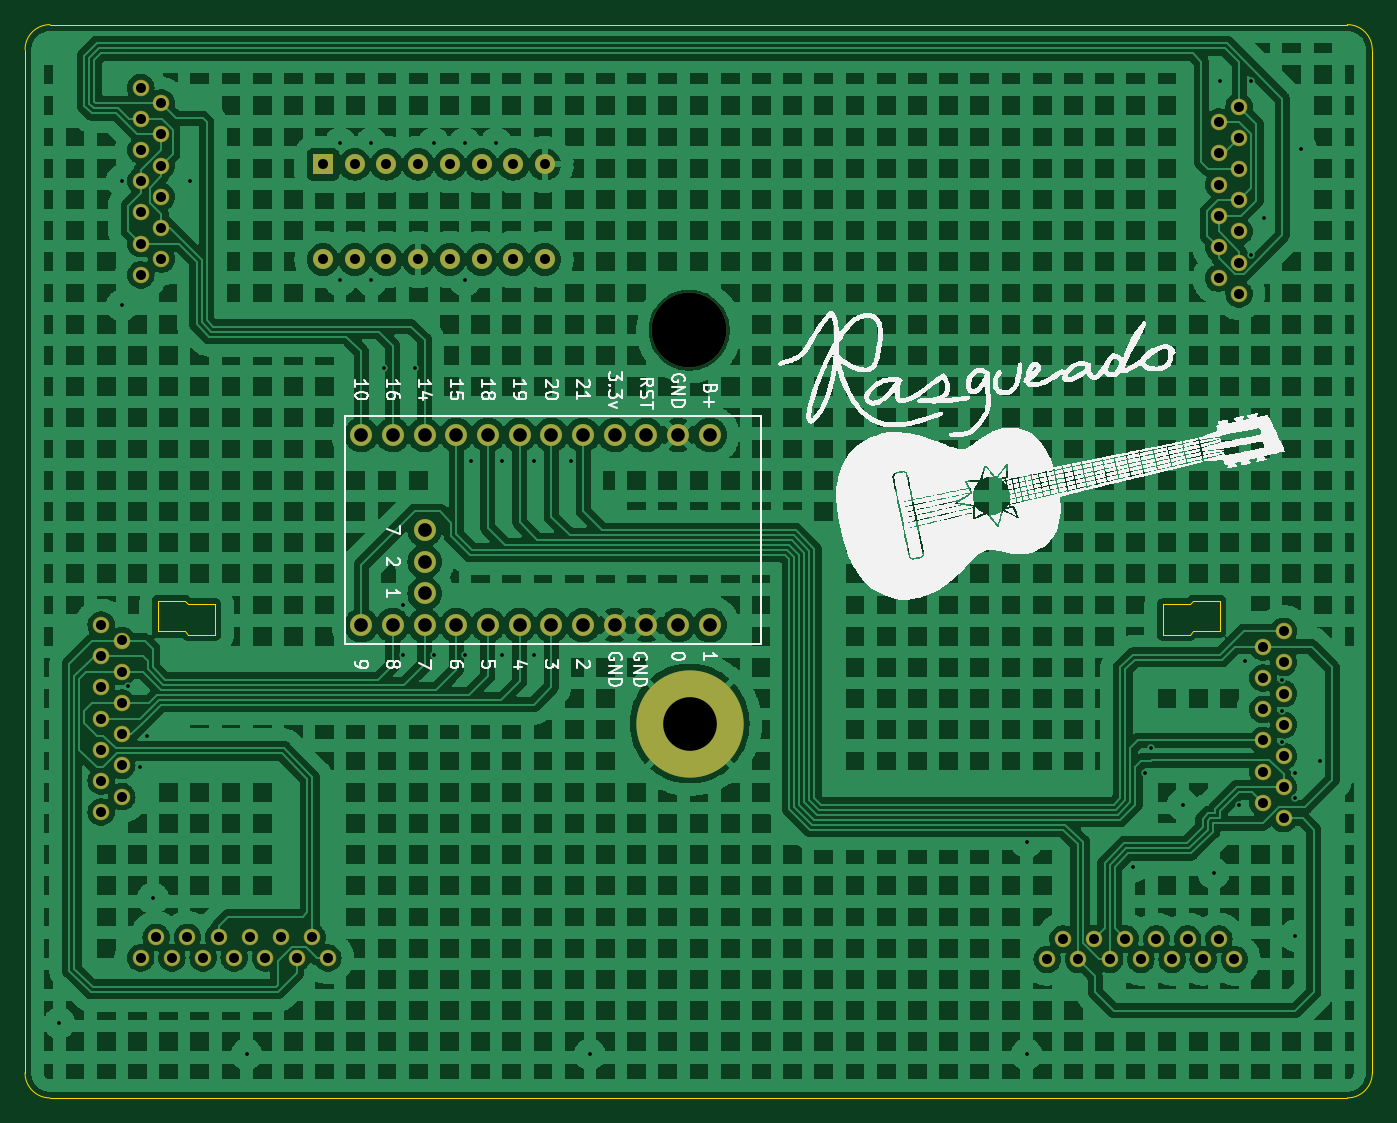
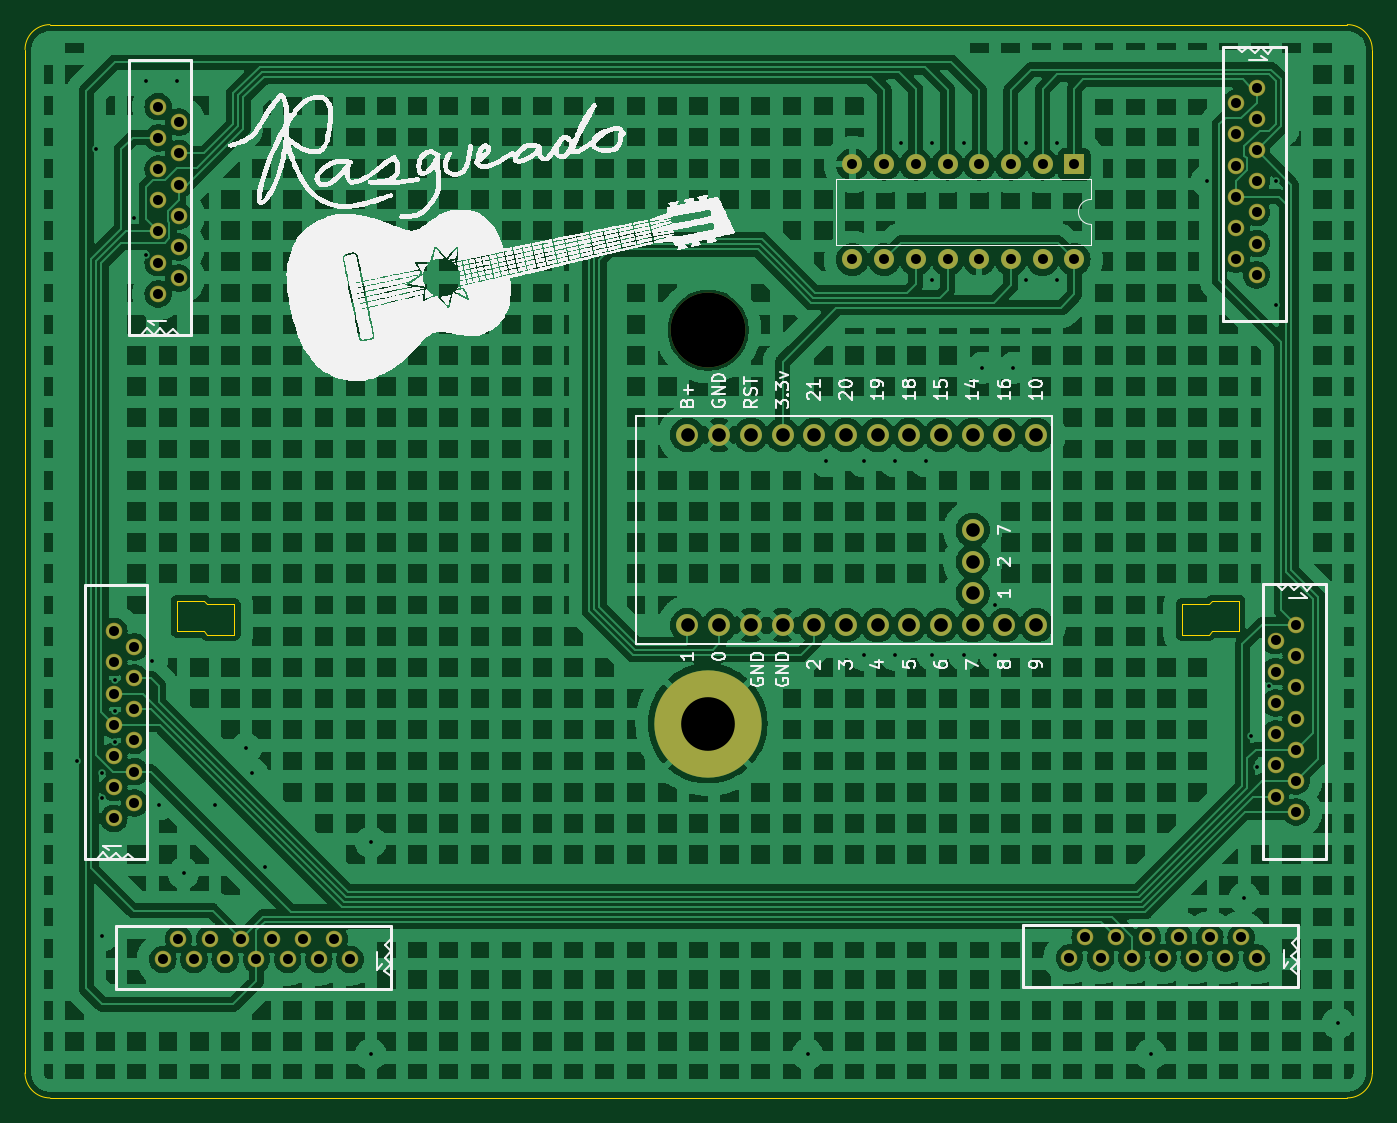
Circuit board: 11 layer files. Board 107.9 x 86.0 mm.
- bottom_copper: rasgueado-B_Cu.gbr (383570 bytes)
- bottom_mask: rasgueado-B_Mask.gbr (3942 bytes)
- paste: rasgueado-B_Paste.gbr (452 bytes)
- bottom_silk: rasgueado-B_Silkscreen.gbr (198141 bytes)
- outline: rasgueado-Edge_Cuts.gbr (1923 bytes)
- top_copper: rasgueado-F_Cu.gbr (423328 bytes)
- top_mask: rasgueado-F_Mask.gbr (3942 bytes)
- paste: rasgueado-F_Paste.gbr (452 bytes)
- top_silk: rasgueado-F_Silkscreen.gbr (193273 bytes)
- drill: rasgueado-NPTH.drl (344 bytes)
- drill: rasgueado-PTH.drl (3091 bytes)

=== bottom_copper: rasgueado-B_Cu.gbr (383570 bytes, source omitted) ===
=== bottom_mask: rasgueado-B_Mask.gbr ===
%TF.GenerationSoftware,KiCad,Pcbnew,8.0.7*%
%TF.CreationDate,2025-01-12T16:59:09-05:00*%
%TF.ProjectId,rasgueado,72617367-7565-4616-946f-2e6b69636164,rev?*%
%TF.SameCoordinates,Original*%
%TF.FileFunction,Soldermask,Bot*%
%TF.FilePolarity,Negative*%
%FSLAX46Y46*%
G04 Gerber Fmt 4.6, Leading zero omitted, Abs format (unit mm)*
G04 Created by KiCad (PCBNEW 8.0.7) date 2025-01-12 16:59:09*
%MOMM*%
%LPD*%
G01*
G04 APERTURE LIST*
%ADD10C,8.600000*%
%ADD11C,6.000000*%
%ADD12C,1.327000*%
%ADD13R,1.600000X1.600000*%
%ADD14O,1.600000X1.600000*%
%ADD15C,1.752600*%
G04 APERTURE END LIST*
D10*
%TO.C,H1*%
X148501100Y-118003600D03*
%TD*%
D11*
%TO.C,H2*%
X148463000Y-86487000D03*
%TD*%
D12*
%TO.C,J3*%
X104514000Y-136779000D03*
X105764000Y-135129000D03*
X107014000Y-136779000D03*
X108264000Y-135129000D03*
X109514000Y-136779000D03*
X110764000Y-135129000D03*
X112014000Y-136779000D03*
X113264000Y-135129000D03*
X114514000Y-136779000D03*
X115764000Y-135129000D03*
X117014000Y-136779000D03*
X118264000Y-135129000D03*
X119514000Y-136779000D03*
%TD*%
%TO.C,J5*%
X196088000Y-125610000D03*
X194438000Y-124360000D03*
X196088000Y-123110000D03*
X194438000Y-121860000D03*
X196088000Y-120610000D03*
X194438000Y-119360000D03*
X196088000Y-118110000D03*
X194438000Y-116860000D03*
X196088000Y-115610000D03*
X194438000Y-114360000D03*
X196088000Y-113110000D03*
X194438000Y-111860000D03*
X196088000Y-110610000D03*
%TD*%
%TO.C,J2*%
X101346000Y-110102000D03*
X102996000Y-111352000D03*
X101346000Y-112602000D03*
X102996000Y-113852000D03*
X101346000Y-115102000D03*
X102996000Y-116352000D03*
X101346000Y-117602000D03*
X102996000Y-118852000D03*
X101346000Y-120102000D03*
X102996000Y-121352000D03*
X101346000Y-122602000D03*
X102996000Y-123852000D03*
X101346000Y-125102000D03*
%TD*%
%TO.C,J4*%
X192532000Y-83573000D03*
X190882000Y-82323000D03*
X192532000Y-81073000D03*
X190882000Y-79823000D03*
X192532000Y-78573000D03*
X190882000Y-77323000D03*
X192532000Y-76073000D03*
X190882000Y-74823000D03*
X192532000Y-73573000D03*
X190882000Y-72323000D03*
X192532000Y-71073000D03*
X190882000Y-69823000D03*
X192532000Y-68573000D03*
%TD*%
D13*
%TO.C,U2*%
X119125000Y-73200000D03*
D14*
X121665000Y-73200000D03*
X124205000Y-73200000D03*
X126745000Y-73200000D03*
X129285000Y-73200000D03*
X131825000Y-73200000D03*
X134365000Y-73200000D03*
X136905000Y-73200000D03*
X136905000Y-80820000D03*
X134365000Y-80820000D03*
X131825000Y-80820000D03*
X129285000Y-80820000D03*
X126745000Y-80820000D03*
X124205000Y-80820000D03*
X121665000Y-80820000D03*
X119125000Y-80820000D03*
%TD*%
D12*
%TO.C,J6*%
X177158000Y-136906000D03*
X178408000Y-135256000D03*
X179658000Y-136906000D03*
X180908000Y-135256000D03*
X182158000Y-136906000D03*
X183408000Y-135256000D03*
X184658000Y-136906000D03*
X185908000Y-135256000D03*
X187158000Y-136906000D03*
X188408000Y-135256000D03*
X189658000Y-136906000D03*
X190908000Y-135256000D03*
X192158000Y-136906000D03*
%TD*%
D15*
%TO.C,U1*%
X150120000Y-110120000D03*
X147580000Y-110120000D03*
X145040000Y-110120000D03*
X142500000Y-110120000D03*
X139960000Y-110120000D03*
X137420000Y-110120000D03*
X134880000Y-110120000D03*
X132340000Y-110120000D03*
X129800000Y-110120000D03*
X127260000Y-110120000D03*
X124720000Y-110120000D03*
X122180000Y-110120000D03*
X122180000Y-94880000D03*
X124720000Y-94880000D03*
X127260000Y-94880000D03*
X129800000Y-94880000D03*
X132340000Y-94880000D03*
X134880000Y-94880000D03*
X137420000Y-94880000D03*
X139960000Y-94880000D03*
X142500000Y-94880000D03*
X145040000Y-94880000D03*
X147580000Y-94880000D03*
X150120000Y-94880000D03*
X127260000Y-107580000D03*
X127260000Y-105040000D03*
X127260000Y-102500000D03*
%TD*%
D12*
%TO.C,J1*%
X104521000Y-67049000D03*
X106171000Y-68299000D03*
X104521000Y-69549000D03*
X106171000Y-70799000D03*
X104521000Y-72049000D03*
X106171000Y-73299000D03*
X104521000Y-74549000D03*
X106171000Y-75799000D03*
X104521000Y-77049000D03*
X106171000Y-78299000D03*
X104521000Y-79549000D03*
X106171000Y-80799000D03*
X104521000Y-82049000D03*
%TD*%
M02*

=== paste: rasgueado-B_Paste.gbr ===
%TF.GenerationSoftware,KiCad,Pcbnew,8.0.7*%
%TF.CreationDate,2025-01-12T16:59:08-05:00*%
%TF.ProjectId,rasgueado,72617367-7565-4616-946f-2e6b69636164,rev?*%
%TF.SameCoordinates,Original*%
%TF.FileFunction,Paste,Bot*%
%TF.FilePolarity,Positive*%
%FSLAX46Y46*%
G04 Gerber Fmt 4.6, Leading zero omitted, Abs format (unit mm)*
G04 Created by KiCad (PCBNEW 8.0.7) date 2025-01-12 16:59:08*
%MOMM*%
%LPD*%
G01*
G04 APERTURE LIST*
G04 APERTURE END LIST*
M02*

=== bottom_silk: rasgueado-B_Silkscreen.gbr (198141 bytes, source omitted) ===
=== outline: rasgueado-Edge_Cuts.gbr ===
%TF.GenerationSoftware,KiCad,Pcbnew,8.0.7*%
%TF.CreationDate,2025-01-12T16:59:09-05:00*%
%TF.ProjectId,rasgueado,72617367-7565-4616-946f-2e6b69636164,rev?*%
%TF.SameCoordinates,Original*%
%TF.FileFunction,Profile,NP*%
%FSLAX46Y46*%
G04 Gerber Fmt 4.6, Leading zero omitted, Abs format (unit mm)*
G04 Created by KiCad (PCBNEW 8.0.7) date 2025-01-12 16:59:09*
%MOMM*%
%LPD*%
G01*
G04 APERTURE LIST*
%TA.AperFunction,Profile*%
%ADD10C,0.050000*%
%TD*%
%TA.AperFunction,Profile*%
%ADD11C,0.100000*%
%TD*%
G04 APERTURE END LIST*
D10*
X95250000Y-64003600D02*
G75*
G02*
X97250000Y-62003600I2000000J0D01*
G01*
D11*
X108331000Y-110871000D02*
X108077000Y-110617000D01*
X191008000Y-110617000D02*
X188849000Y-110617000D01*
X110490000Y-110871000D02*
X110490000Y-108458000D01*
X108077000Y-108204000D02*
X105918000Y-108204000D01*
D10*
X95250000Y-64003600D02*
X95250000Y-146003600D01*
X97250000Y-148003600D02*
X201200000Y-148003600D01*
D11*
X110490000Y-110871000D02*
X108331000Y-110871000D01*
D10*
X203200000Y-64003600D02*
X203200000Y-146003600D01*
D11*
X191008000Y-108204000D02*
X188849000Y-108204000D01*
X188595000Y-110871000D02*
X186436000Y-110871000D01*
D10*
X201200000Y-62003600D02*
G75*
G02*
X203200000Y-64003600I0J-2000000D01*
G01*
X97250000Y-62003600D02*
X201200000Y-62003600D01*
D11*
X108077000Y-110617000D02*
X105918000Y-110617000D01*
D10*
X97250000Y-148003600D02*
G75*
G02*
X95250000Y-146003600I0J2000000D01*
G01*
D11*
X105918000Y-110617000D02*
X105918000Y-108204000D01*
X110490000Y-108458000D02*
X108331000Y-108458000D01*
X108331000Y-108458000D02*
X108077000Y-108204000D01*
X188849000Y-110617000D02*
X188595000Y-110871000D01*
D10*
X203200000Y-146003600D02*
G75*
G02*
X201200000Y-148003600I-2000000J0D01*
G01*
D11*
X191008000Y-110617000D02*
X191008000Y-108204000D01*
X188849000Y-108204000D02*
X188595000Y-108458000D01*
X186436000Y-110871000D02*
X186436000Y-108458000D01*
X188595000Y-108458000D02*
X186436000Y-108458000D01*
M02*

=== top_copper: rasgueado-F_Cu.gbr (423328 bytes, source omitted) ===
=== top_mask: rasgueado-F_Mask.gbr ===
%TF.GenerationSoftware,KiCad,Pcbnew,8.0.7*%
%TF.CreationDate,2025-01-12T16:59:09-05:00*%
%TF.ProjectId,rasgueado,72617367-7565-4616-946f-2e6b69636164,rev?*%
%TF.SameCoordinates,Original*%
%TF.FileFunction,Soldermask,Top*%
%TF.FilePolarity,Negative*%
%FSLAX46Y46*%
G04 Gerber Fmt 4.6, Leading zero omitted, Abs format (unit mm)*
G04 Created by KiCad (PCBNEW 8.0.7) date 2025-01-12 16:59:09*
%MOMM*%
%LPD*%
G01*
G04 APERTURE LIST*
%ADD10C,8.600000*%
%ADD11C,6.000000*%
%ADD12C,1.327000*%
%ADD13R,1.600000X1.600000*%
%ADD14O,1.600000X1.600000*%
%ADD15C,1.752600*%
G04 APERTURE END LIST*
D10*
%TO.C,H1*%
X148501100Y-118003600D03*
%TD*%
D11*
%TO.C,H2*%
X148463000Y-86487000D03*
%TD*%
D12*
%TO.C,J3*%
X104514000Y-136779000D03*
X105764000Y-135129000D03*
X107014000Y-136779000D03*
X108264000Y-135129000D03*
X109514000Y-136779000D03*
X110764000Y-135129000D03*
X112014000Y-136779000D03*
X113264000Y-135129000D03*
X114514000Y-136779000D03*
X115764000Y-135129000D03*
X117014000Y-136779000D03*
X118264000Y-135129000D03*
X119514000Y-136779000D03*
%TD*%
%TO.C,J5*%
X196088000Y-125610000D03*
X194438000Y-124360000D03*
X196088000Y-123110000D03*
X194438000Y-121860000D03*
X196088000Y-120610000D03*
X194438000Y-119360000D03*
X196088000Y-118110000D03*
X194438000Y-116860000D03*
X196088000Y-115610000D03*
X194438000Y-114360000D03*
X196088000Y-113110000D03*
X194438000Y-111860000D03*
X196088000Y-110610000D03*
%TD*%
%TO.C,J2*%
X101346000Y-110102000D03*
X102996000Y-111352000D03*
X101346000Y-112602000D03*
X102996000Y-113852000D03*
X101346000Y-115102000D03*
X102996000Y-116352000D03*
X101346000Y-117602000D03*
X102996000Y-118852000D03*
X101346000Y-120102000D03*
X102996000Y-121352000D03*
X101346000Y-122602000D03*
X102996000Y-123852000D03*
X101346000Y-125102000D03*
%TD*%
%TO.C,J4*%
X192532000Y-83573000D03*
X190882000Y-82323000D03*
X192532000Y-81073000D03*
X190882000Y-79823000D03*
X192532000Y-78573000D03*
X190882000Y-77323000D03*
X192532000Y-76073000D03*
X190882000Y-74823000D03*
X192532000Y-73573000D03*
X190882000Y-72323000D03*
X192532000Y-71073000D03*
X190882000Y-69823000D03*
X192532000Y-68573000D03*
%TD*%
D13*
%TO.C,U2*%
X119125000Y-73200000D03*
D14*
X121665000Y-73200000D03*
X124205000Y-73200000D03*
X126745000Y-73200000D03*
X129285000Y-73200000D03*
X131825000Y-73200000D03*
X134365000Y-73200000D03*
X136905000Y-73200000D03*
X136905000Y-80820000D03*
X134365000Y-80820000D03*
X131825000Y-80820000D03*
X129285000Y-80820000D03*
X126745000Y-80820000D03*
X124205000Y-80820000D03*
X121665000Y-80820000D03*
X119125000Y-80820000D03*
%TD*%
D12*
%TO.C,J6*%
X177158000Y-136906000D03*
X178408000Y-135256000D03*
X179658000Y-136906000D03*
X180908000Y-135256000D03*
X182158000Y-136906000D03*
X183408000Y-135256000D03*
X184658000Y-136906000D03*
X185908000Y-135256000D03*
X187158000Y-136906000D03*
X188408000Y-135256000D03*
X189658000Y-136906000D03*
X190908000Y-135256000D03*
X192158000Y-136906000D03*
%TD*%
D15*
%TO.C,U1*%
X150120000Y-110120000D03*
X147580000Y-110120000D03*
X145040000Y-110120000D03*
X142500000Y-110120000D03*
X139960000Y-110120000D03*
X137420000Y-110120000D03*
X134880000Y-110120000D03*
X132340000Y-110120000D03*
X129800000Y-110120000D03*
X127260000Y-110120000D03*
X124720000Y-110120000D03*
X122180000Y-110120000D03*
X122180000Y-94880000D03*
X124720000Y-94880000D03*
X127260000Y-94880000D03*
X129800000Y-94880000D03*
X132340000Y-94880000D03*
X134880000Y-94880000D03*
X137420000Y-94880000D03*
X139960000Y-94880000D03*
X142500000Y-94880000D03*
X145040000Y-94880000D03*
X147580000Y-94880000D03*
X150120000Y-94880000D03*
X127260000Y-107580000D03*
X127260000Y-105040000D03*
X127260000Y-102500000D03*
%TD*%
D12*
%TO.C,J1*%
X104521000Y-67049000D03*
X106171000Y-68299000D03*
X104521000Y-69549000D03*
X106171000Y-70799000D03*
X104521000Y-72049000D03*
X106171000Y-73299000D03*
X104521000Y-74549000D03*
X106171000Y-75799000D03*
X104521000Y-77049000D03*
X106171000Y-78299000D03*
X104521000Y-79549000D03*
X106171000Y-80799000D03*
X104521000Y-82049000D03*
%TD*%
M02*

=== paste: rasgueado-F_Paste.gbr ===
%TF.GenerationSoftware,KiCad,Pcbnew,8.0.7*%
%TF.CreationDate,2025-01-12T16:59:08-05:00*%
%TF.ProjectId,rasgueado,72617367-7565-4616-946f-2e6b69636164,rev?*%
%TF.SameCoordinates,Original*%
%TF.FileFunction,Paste,Top*%
%TF.FilePolarity,Positive*%
%FSLAX46Y46*%
G04 Gerber Fmt 4.6, Leading zero omitted, Abs format (unit mm)*
G04 Created by KiCad (PCBNEW 8.0.7) date 2025-01-12 16:59:08*
%MOMM*%
%LPD*%
G01*
G04 APERTURE LIST*
G04 APERTURE END LIST*
M02*

=== top_silk: rasgueado-F_Silkscreen.gbr (193273 bytes, source omitted) ===
=== drill: rasgueado-NPTH.drl ===
M48
; DRILL file {KiCad 8.0.7} date 2025-01-12T16:58:59-0500
; FORMAT={-:-/ absolute / inch / decimal}
; #@! TF.CreationDate,2025-01-12T16:58:59-05:00
; #@! TF.GenerationSoftware,Kicad,Pcbnew,8.0.7
; #@! TF.FileFunction,NonPlated,1,2,NPTH
FMAT,2
INCH
; #@! TA.AperFunction,NonPlated,NPTH,ComponentDrill
T1C0.2362
%
G90
G05
T1
X5.845Y-3.405
M30

=== drill: rasgueado-PTH.drl ===
M48
; DRILL file {KiCad 8.0.7} date 2025-01-12T16:58:59-0500
; FORMAT={-:-/ absolute / inch / decimal}
; #@! TF.CreationDate,2025-01-12T16:58:59-05:00
; #@! TF.GenerationSoftware,Kicad,Pcbnew,8.0.7
; #@! TF.FileFunction,Plated,1,2,PTH
FMAT,2
INCH
; #@! TA.AperFunction,Plated,PTH,ViaDrill
T1C0.0118
; #@! TA.AperFunction,Plated,PTH,ComponentDrill
T2C0.0315
; #@! TA.AperFunction,Plated,PTH,ComponentDrill
T3C0.0430
; #@! TA.AperFunction,Plated,PTH,ComponentDrill
T4C0.1693
%
G90
G05
T1
X3.8583Y-5.5906
X4.0551Y-2.9331
X4.0551Y-3.3268
X4.0748Y-4.5276
X4.1142Y-4.7835
X4.1339Y-4.685
X4.1535Y-5.1969
X4.2717Y-2.9331
X4.4488Y-5.689
X4.7441Y-2.815
X4.7441Y-3.248
X4.8425Y-2.815
X4.8425Y-3.248
X4.8819Y-3.5236
X4.9409Y-4.2717
X4.9409Y-4.4291
X4.9803Y-3.5236
X5.0394Y-2.815
X5.0394Y-4.4291
X5.1378Y-2.815
X5.1378Y-3.248
X5.1378Y-4.4291
X5.1575Y-3.8189
X5.2362Y-2.815
X5.2559Y-3.8189
X5.2559Y-4.4291
X5.3543Y-3.8189
X5.3543Y-4.4291
X5.4724Y-3.8189
X5.5315Y-5.689
X6.9094Y-5.0197
X6.9094Y-5.689
X7.2441Y-5.0984
X7.2835Y-4.8031
X7.3031Y-4.7244
X7.4016Y-4.9016
X7.5Y-5.1181
X7.5197Y-2.6181
X7.5787Y-4.9016
X7.5984Y-4.4488
X7.6181Y-2.6181
X7.6181Y-3.1693
X7.6575Y-3.0512
X7.7165Y-4.5079
X7.7165Y-4.6063
X7.7165Y-4.7047
X7.7559Y-4.8031
X7.7559Y-4.8819
X7.7559Y-5.315
X7.7756Y-2.8346
X7.8346Y-4.7638
T2
X3.99Y-4.3347
X3.99Y-4.4331
X3.99Y-4.5316
X3.99Y-4.63
X3.99Y-4.7284
X3.99Y-4.8269
X3.99Y-4.9253
X4.055Y-4.3839
X4.055Y-4.4824
X4.055Y-4.5808
X4.055Y-4.6792
X4.055Y-4.7776
X4.055Y-4.8761
X4.1147Y-5.385
X4.115Y-2.6397
X4.115Y-2.7381
X4.115Y-2.8366
X4.115Y-2.935
X4.115Y-3.0334
X4.115Y-3.1319
X4.115Y-3.2303
X4.1639Y-5.32
X4.18Y-2.6889
X4.18Y-2.7874
X4.18Y-2.8858
X4.18Y-2.9842
X4.18Y-3.0826
X4.18Y-3.1811
X4.2131Y-5.385
X4.2624Y-5.32
X4.3116Y-5.385
X4.3608Y-5.32
X4.41Y-5.385
X4.4592Y-5.32
X4.5084Y-5.385
X4.5576Y-5.32
X4.6069Y-5.385
X4.6561Y-5.32
X4.69Y-2.8819
X4.69Y-3.1819
X4.7053Y-5.385
X4.79Y-2.8819
X4.79Y-3.1819
X4.89Y-2.8819
X4.89Y-3.1819
X4.99Y-2.8819
X4.99Y-3.1819
X5.09Y-2.8819
X5.09Y-3.1819
X5.19Y-2.8819
X5.19Y-3.1819
X5.29Y-2.8819
X5.29Y-3.1819
X5.39Y-2.8819
X5.39Y-3.1819
X6.9747Y-5.39
X7.0239Y-5.325
X7.0731Y-5.39
X7.1224Y-5.325
X7.1716Y-5.39
X7.2208Y-5.325
X7.27Y-5.39
X7.3192Y-5.325
X7.3684Y-5.39
X7.4176Y-5.325
X7.4669Y-5.39
X7.515Y-2.7489
X7.515Y-2.8474
X7.515Y-2.9458
X7.515Y-3.0442
X7.515Y-3.1426
X7.515Y-3.2411
X7.5161Y-5.325
X7.5653Y-5.39
X7.58Y-2.6997
X7.58Y-2.7981
X7.58Y-2.8966
X7.58Y-2.995
X7.58Y-3.0934
X7.58Y-3.1919
X7.58Y-3.2903
X7.655Y-4.4039
X7.655Y-4.5024
X7.655Y-4.6008
X7.655Y-4.6992
X7.655Y-4.7976
X7.655Y-4.8961
X7.72Y-4.3547
X7.72Y-4.4531
X7.72Y-4.5516
X7.72Y-4.65
X7.72Y-4.7484
X7.72Y-4.8469
X7.72Y-4.9453
T3
X4.8102Y-3.7354
X4.8102Y-4.3354
X4.9102Y-3.7354
X4.9102Y-4.3354
X5.0102Y-3.7354
X5.0102Y-4.0354
X5.0102Y-4.1354
X5.0102Y-4.2354
X5.0102Y-4.3354
X5.1102Y-3.7354
X5.1102Y-4.3354
X5.2102Y-3.7354
X5.2102Y-4.3354
X5.3102Y-3.7354
X5.3102Y-4.3354
X5.4102Y-3.7354
X5.4102Y-4.3354
X5.5102Y-3.7354
X5.5102Y-4.3354
X5.6102Y-3.7354
X5.6102Y-4.3354
X5.7102Y-3.7354
X5.7102Y-4.3354
X5.8102Y-3.7354
X5.8102Y-4.3354
X5.9102Y-3.7354
X5.9102Y-4.3354
T4
X5.8465Y-4.6458
M30

